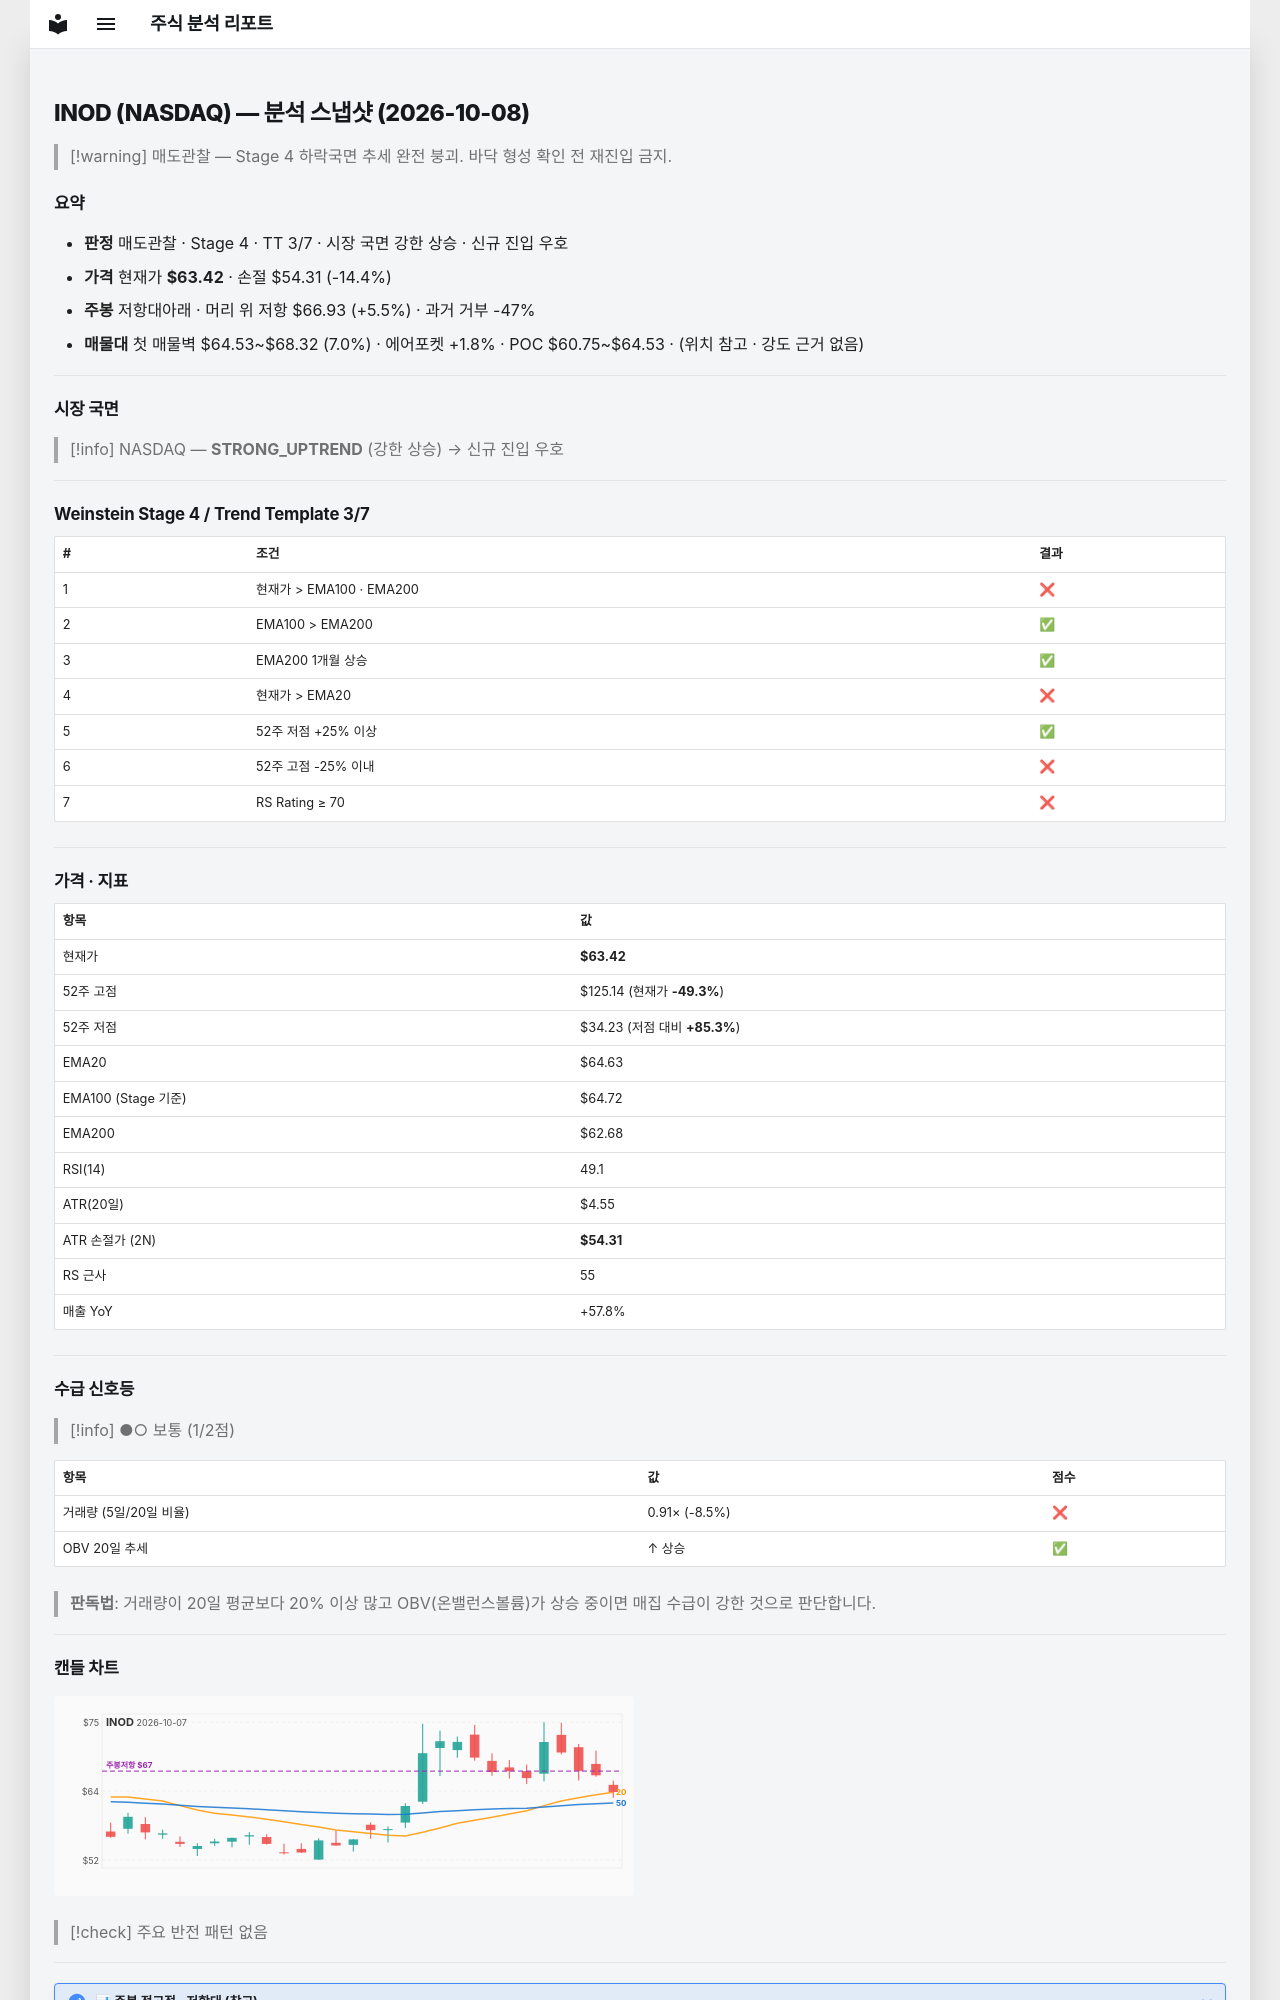

repository: soloandco/stock-reports · page: snapshots/INOD-2026-10-08/index.html · generator: mkdocs

---
type: analysis-snapshot
title: INOD 분석 스냅샷
ticker: INOD
market: NASDAQ
created: 2026-10-08
updated: 2026-10-08
bar-date: 2026-10-07
verdict: 매도관찰
real-rr: 0.39
sma50-gap-pct: -1.9
weekly-position: 저항대아래
weekly-overhead-price: 66.93
weekly-overhead-pct: 5.5
stage: 4
trend-template-score: 3
tt-max: 7
ma-set: ema-20-100-200
price: 63.415000915527344
stop-price: 54.30703234772389
market-regime: STRONG_UPTREND
supply-demand-score: 1/2
supply-demand-label: 보통
status: tracking
tags:
  - stock-agent
  - watchlist
  - INOD
  - analysis
related:
  - "[[analysis-template]]"
---

# INOD (NASDAQ) — 분석 스냅샷 (2026-10-08)

> [!warning] 매도관찰 — Stage 4 하락국면
> 추세 완전 붕괴. 바닥 형성 확인 전 재진입 금지.

## 요약

- **판정** 매도관찰 · Stage 4 · TT 3/7 · 시장 국면 강한 상승 · 신규 진입 우호
- **가격** 현재가 **$63.42** · 손절 $54.31 (-14.4%)
- **주봉** 저항대아래 · 머리 위 저항 $66.93 (+5.5%) · 과거 거부 -47%
- **매물대** 첫 매물벽 $64.53~$68.32 (7.0%) · 에어포켓 +1.8% · POC $60.75~$64.53 · (위치 참고 · 강도 근거 없음)

---

## 시장 국면

> [!info] NASDAQ — **STRONG_UPTREND** (강한 상승) → 신규 진입 우호

---

## Weinstein Stage 4 / Trend Template 3/7

| # | 조건 | 결과 |
|---|------|------|
| 1 | 현재가 > EMA100 · EMA200 | ❌ |
| 2 | EMA100 > EMA200 | ✅ |
| 3 | EMA200 1개월 상승 | ✅ |
| 4 | 현재가 > EMA20 | ❌ |
| 5 | 52주 저점 +25% 이상 | ✅ |
| 6 | 52주 고점 -25% 이내 | ❌ |
| 7 | RS Rating ≥ 70 | ❌ |

---

## 가격 · 지표

| 항목 | 값 |
|------|---|
| 현재가 | **$63.42** |
| 52주 고점 | $125.14 (현재가 **-49.3%**) |
| 52주 저점 | $34.23 (저점 대비 **+85.3%**) |
| EMA20 | $64.63 |
| EMA100 (Stage 기준) | $64.72 |
| EMA200 | $62.68 |
| RSI(14) | 49.1 |
| ATR(20일) | $4.55 |
| ATR 손절가 (2N) | **$54.31** |
| RS 근사 | 55 |
| 매출 YoY | +57.8% |

---
## 수급 신호등

> [!info] ●○ 보통 (1/2점)

| 항목 | 값 | 점수 |
|------|------|------|
| 거래량 (5일/20일 비율) | 0.91× (-8.5%) | ❌ |
| OBV 20일 추세 | ↑ 상승 | ✅ |

> **판독법**: 거래량이 20일 평균보다 20% 이상 많고 OBV(온밸런스볼륨)가 상승 중이면 매집 수급이 강한 것으로 판단합니다.

---
